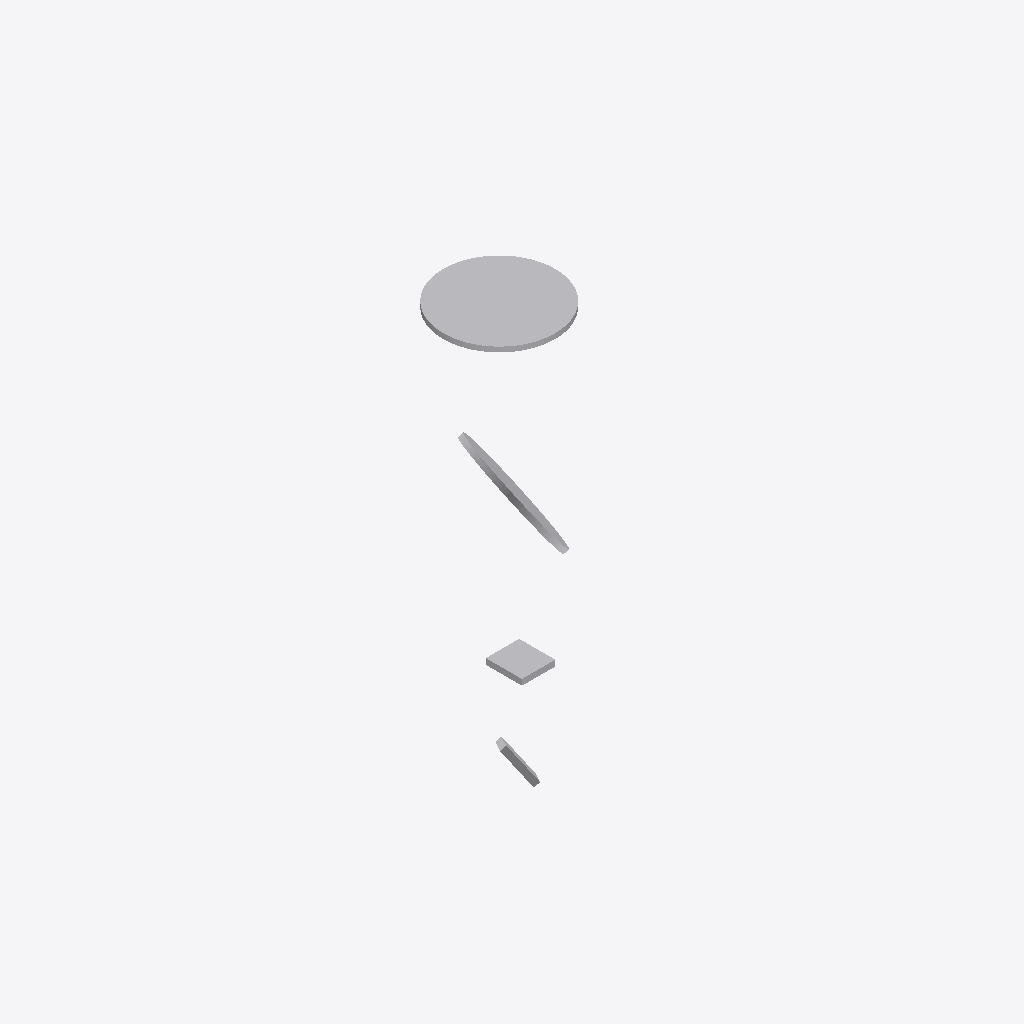
Isometric view of an IFC building model (IFC-SPF (STEP), schema IFC2X3, length unit millimetre), seen from the south-west, elements coloured by IFC class: 4 other elements (light grey).
Extent 8.3 m × 8.7 m × 1.7 m (x, y, z). Storeys (1): Уровень 1 at 0.00 m. Elements (4): 4 IfcFlowTerminal.

HEADER;
FILE_DESCRIPTION(('ViewDefinition [CoordinationView, QuantityTakeOffAddOnView]','ExchangeRequirement []'),'2;1');
FILE_NAME('Номер проекта','2026-09-25T10:45:37',(''),(''),'The EXPRESS Data Manager Version 5.02.0100.07 : ','22.0.2.392 - Exporter 22.0.2.392 - Default UI','');
FILE_SCHEMA(('IFC2X3'));
ENDSEC;
DATA;
#123=IFCPROJECT('2O5hOKN$bC4ALcH8yLXqY2',#41,'Номер проекта',$,$,'Наименование проекта','Статус проекта',(#112,#120),#107);
#152=IFCSITE('2O5hOKN$bC4ALcH8yLXqY0',#41,'Default',$,$,#151,$,$,.ELEMENT.,(55,44,59,999999),(37,42,0,2746),0.0,$,$);
#133=IFCBUILDING('2O5hOKN$bC4ALcH8yLXqY3',#41,'',$,$,#32,$,'',.ELEMENT.,$,$,#129);
#142=IFCBUILDINGSTOREY('2O5hOKN$bC4ALcH8$gUBP5',#41,'Уровень 1',$,'Уровень:Верхний брус 8мм',#140,$,'Уровень 1',.ELEMENT.,0.0);
#483=IFCFLOWTERMINAL('2UIRg2k5v3dv4Nw_PaFHXM',#41,'B2D_Circular_Luminair:341_2_0_Ø2000мм_H90мм:596953',$,'B2D_Circular_Luminair:341_2_0_Ø2000мм_H90мм',#482,#477,'596953');
#614=IFCFLOWTERMINAL('2UIRg2k5v3dv4Nw_PaFHXK',#41,'B2D_Circular_Luminair:341_2_0_Ø2000мм_H90мм:596955',$,'B2D_Circular_Luminair:341_2_0_Ø2000мм_H90мм',#613,#604,'596955');
#392=IFCFLOWTERMINAL('2UIRg2k5v3dv4Nw_PaFHXQ',#41,'B2D_Linear_Luminair:986_2_0_648x598мм_H105мм:596949',$,'B2D_Linear_Luminair:986_2_0_648x598мм_H105мм',#391,#386,'596949');
#221=IFCFLOWTERMINAL('2UIRg2k5v3dv4Nw_PaFHXS',#41,'B2D_Linear_Luminair:986_2_0_648x598мм_H105мм:596947',$,'B2D_Linear_Luminair:986_2_0_648x598мм_H105мм',#219,#208,'596947');
ENDSEC;
